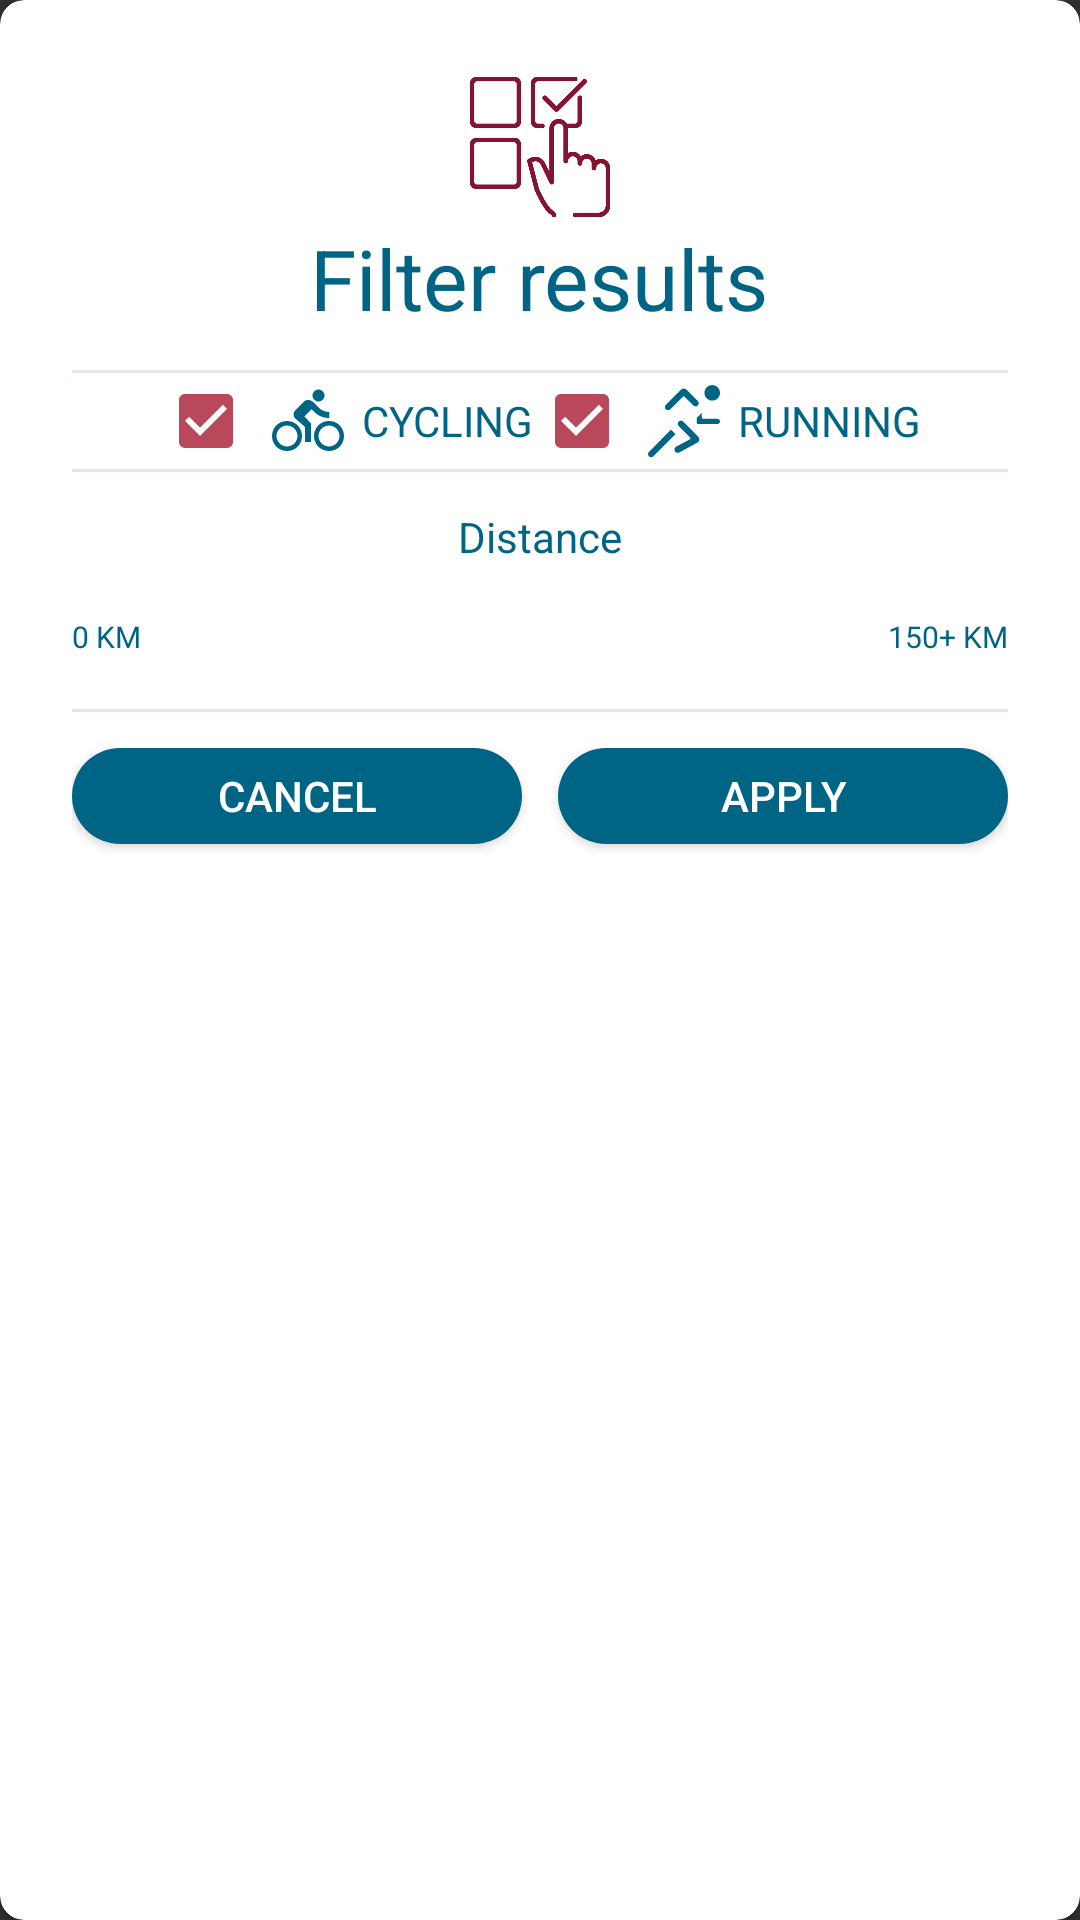

Layout XML and referenced resources for this Android screen:
<!-- AndroidManifest.xml: application theme AppTheme -->
<!-- res/layout/view_nearby_challenge_filter.xml -->
<?xml version="1.0" encoding="utf-8"?>
<androidx.cardview.widget.CardView xmlns:android="http://schemas.android.com/apk/res/android"
    android:layout_width="match_parent"
    xmlns:app="http://schemas.android.com/apk/res-auto"
    app:cardCornerRadius="8dp"
    android:backgroundTint="@android:color/white"
    android:layout_height="wrap_content">

    <LinearLayout
        android:layout_width="match_parent"
        android:layout_height="wrap_content"
        android:orientation="vertical">

        <ImageView
            android:id="@+id/dialogImageView"
            android:layout_width="wrap_content"
            android:layout_height="50dp"
            android:layout_marginTop="24dp"
            android:layout_gravity="center"
            android:src="@drawable/choose"
            app:tint="@color/colorStop" />

        <TextView
            android:id="@+id/dialogTitleTextView"
            android:layout_width="wrap_content"
            android:layout_height="wrap_content"
            android:text="Filter results"
            style="@style/Headline4"
            android:layout_marginBottom="12dp"
            android:textColor="@color/colorDarkBlue"
            android:gravity="center"
            android:layout_gravity="center"
            android:layout_marginTop="0dp" />

        <View
            android:id="@+id/divider13"
            android:layout_width="match_parent"
            android:layout_height="1dp"
            android:layout_marginHorizontal="24dp"
            android:background="?android:attr/listDivider"
            android:backgroundTint="@color/colorDarkerBlue" />

        <LinearLayout
            android:layout_width="match_parent"
            android:gravity="center"
            android:layout_marginHorizontal="12dp"
            android:layout_height="wrap_content">

            <CheckBox
                android:id="@+id/cyclingCheckbox"
                android:layout_width="wrap_content"
                android:layout_height="wrap_content"
                android:checked="true"
                android:drawableStart="@drawable/cycling_small"
                android:layout_gravity="center"
                android:drawableTint="@color/colorDarkBlue"
                android:textAllCaps="true"
                android:textColor="@color/colorDarkBlue"
                android:text="@string/cycling" />

            <CheckBox
                android:textAllCaps="true"
                android:id="@+id/runningCheckbox"
                android:drawableStart="@drawable/running_small"
                android:drawableTint="@color/colorDarkBlue"
                android:layout_width="wrap_content"
                android:layout_height="wrap_content"
                android:checked="true"
                android:layout_gravity="center"
                android:textColor="@color/colorDarkBlue"
                android:text="@string/running" />

        </LinearLayout>


        <View
            android:id="@+id/divider14"
            android:layout_width="match_parent"
            android:layout_height="1dp"
            android:layout_marginHorizontal="24dp"
            android:background="?android:attr/listDivider"
            android:backgroundTint="@color/colorDarkerBlue" />

        <TextView
            android:layout_width="match_parent"
            android:layout_height="wrap_content"
            android:gravity="center"
            android:layout_marginTop="12dp"
            android:text="@string/distance"
            android:textColor="@color/colorDarkBlue" />

        <LinearLayout
            android:layout_width="match_parent"
            android:layout_height="wrap_content"
            android:layout_marginHorizontal="24dp"
            android:orientation="horizontal">

            <TextView
                android:id="@+id/filterDistanceStartKmTextView"
                android:layout_width="wrap_content"
                android:layout_height="wrap_content"
                android:layout_gravity="center"
                android:textAllCaps="true"
                android:textSize="10sp"
                android:fontFamily="@font/segoe_ui_bold"
                android:textColor="@color/colorDarkBlue"
                android:text="0 km" />

            <com.google.android.material.slider.RangeSlider
                android:id="@+id/rangeSlider"
                android:layout_width="0dp"
                android:layout_weight="1"
                android:layout_marginHorizontal="12dp"
                android:layout_height="wrap_content"
                android:valueFrom="0"
                android:valueTo="150"
                android:stepSize="1"
                style="@style/SliderStyle"
                app:values="@array/initial_slider_values" />

            <TextView
                android:id="@+id/filterDistanceEndKmTextView"
                android:layout_width="wrap_content"
                android:layout_height="wrap_content"
                android:layout_gravity="center"
                android:textAllCaps="true"
                android:textSize="10sp"
                android:fontFamily="@font/segoe_ui_bold"
                android:textColor="@color/colorDarkBlue"
                android:text="150+ km" />
        </LinearLayout>


        <View
            android:id="@+id/divider15"
            android:layout_width="match_parent"
            android:layout_height="1dp"
            android:layout_marginHorizontal="24dp"
            android:background="?android:attr/listDivider"
            android:backgroundTint="@color/colorDarkerBlue" />

        <LinearLayout
            android:layout_marginTop="12dp"
            android:layout_width="match_parent"
            android:layout_marginHorizontal="24dp"
            android:layout_height="wrap_content">


            <Button
                android:id="@+id/dialogCancelButton"
                android:layout_width="0dp"
                android:layout_weight="1"
                android:layout_height="32dp"
                android:text="@string/cancel"
                android:background="@drawable/round_16dp"
                android:backgroundTint="@color/colorDarkBlue"
                android:textColor="@android:color/white"
                android:layout_marginBottom="16dp" />

            <Space
                android:id="@+id/dialogButtonSpace"
                android:layout_width="12dp"
                android:layout_height="wrap_content" />

            <Button
                android:id="@+id/dialogOkButton"
                android:layout_width="0dp"
                android:layout_weight="1"
                android:layout_height="32dp"
                android:text="@string/apply"
                android:background="@drawable/round_16dp"
                android:backgroundTint="@color/colorDarkBlue"
                android:textColor="@android:color/white"
                android:layout_marginBottom="16dp" />

        </LinearLayout>

    </LinearLayout>

</androidx.cardview.widget.CardView>
<!-- resources referenced by this layout -->
<resources>
  <array name="initial_slider_values">
          <item>0</item>
          <item>300</item>
      </array>
  <color name="colorDarkBlue">#006584</color>
  <color name="colorDarkerBlue">#00394A</color>
  <color name="colorStop">#851432</color>
  <!-- drawable cycling_small (drawable) -->
  <?xml version="1.0" encoding="utf-8"?>
  <layer-list xmlns:android="http://schemas.android.com/apk/res/android">
  
      <item
          android:width="24dp"
          android:height="24dp"
          android:start="6dp"
          android:drawable="@drawable/cycling"
          android:end="6dp" />
  
  </layer-list>
  <!-- drawable round_16dp (drawable) -->
  <?xml version="1.0" encoding="utf-8"?>
  <shape xmlns:android="http://schemas.android.com/apk/res/android"
      android:shape="rectangle" android:padding="10dp">
      <solid android:color="#FFFFFF"/>
      <corners android:radius="16dp" />
  </shape>
  <!-- drawable running_small (drawable) -->
  <?xml version="1.0" encoding="utf-8"?>
  <layer-list xmlns:android="http://schemas.android.com/apk/res/android">
  
      <item
          android:width="24dp"
          android:height="24dp"
          android:start="6dp"
          android:drawable="@drawable/running"
          android:end="6dp" />
  
  </layer-list>
  <string name="apply">Apply</string>
  <string name="cancel">Cancel</string>
  <string name="cycling">cycling</string>
  <string name="distance">Distance</string>
  <string name="running">running</string>
  <style name="Headline4" parent="TextAppearance.AppCompat">
  
          <item name="android:textSize">
              28sp
          </item>
  
          <item name="android:textColor">
              #DE000000
          </item>
  
      </style>
  <style name="SliderStyle" parent="@style/Widget.MaterialComponents.Slider">
          <item name="labelStyle">@style/TooltipStyle</item>
          <item name="materialThemeOverlay">@style/ThemeOverlay.Slider</item>
      </style>
  <style name="AppTheme" parent="Theme.AppCompat.NoActionBar">
          
          <item name="colorPrimary">@color/colorPrimaryDark</item>
          <item name="colorPrimaryDark">@color/colorPrimaryDark</item>
          <item name="colorAccent">@color/colorAccent</item>
          <item name="android:textColor">@android:color/white</item>
          <item name="android:windowActivityTransitions">true</item>
          <item name="android:actionBarStyle">@style/MyTheme.ActionBarStyle</item>
      </style>
  <style name="TooltipStyle" parent="Widget.MaterialComponents.Tooltip">
          
          <item name="backgroundTint">@color/colorDarkBlue</item>
      </style>
  <style name="ThemeOverlay.Slider" parent="">
          
          <item name="colorOnPrimary">@color/colorDarkerBlue</item>
          <item name="colorOnBackground">@android:color/white</item>
          <item name="colorSurface">@android:color/white</item>
      </style>
  <color name="colorPrimaryDark">#3C93B4</color>
  <color name="colorAccent">#b9485a</color>
  <style name="MyTheme.ActionBarStyle" parent="@android:style/Widget.Holo.Light.ActionBar">
          <item name="android:titleTextStyle">@style/MyTheme.ActionBar.TitleTextStyle</item>
      </style>
  <style name="MyTheme.ActionBar.TitleTextStyle" parent="TextAppearance.AppCompat.Widget.ActionBar.Title">
          <item name="android:textColor">@android:color/white</item>
      </style>
</resources>
